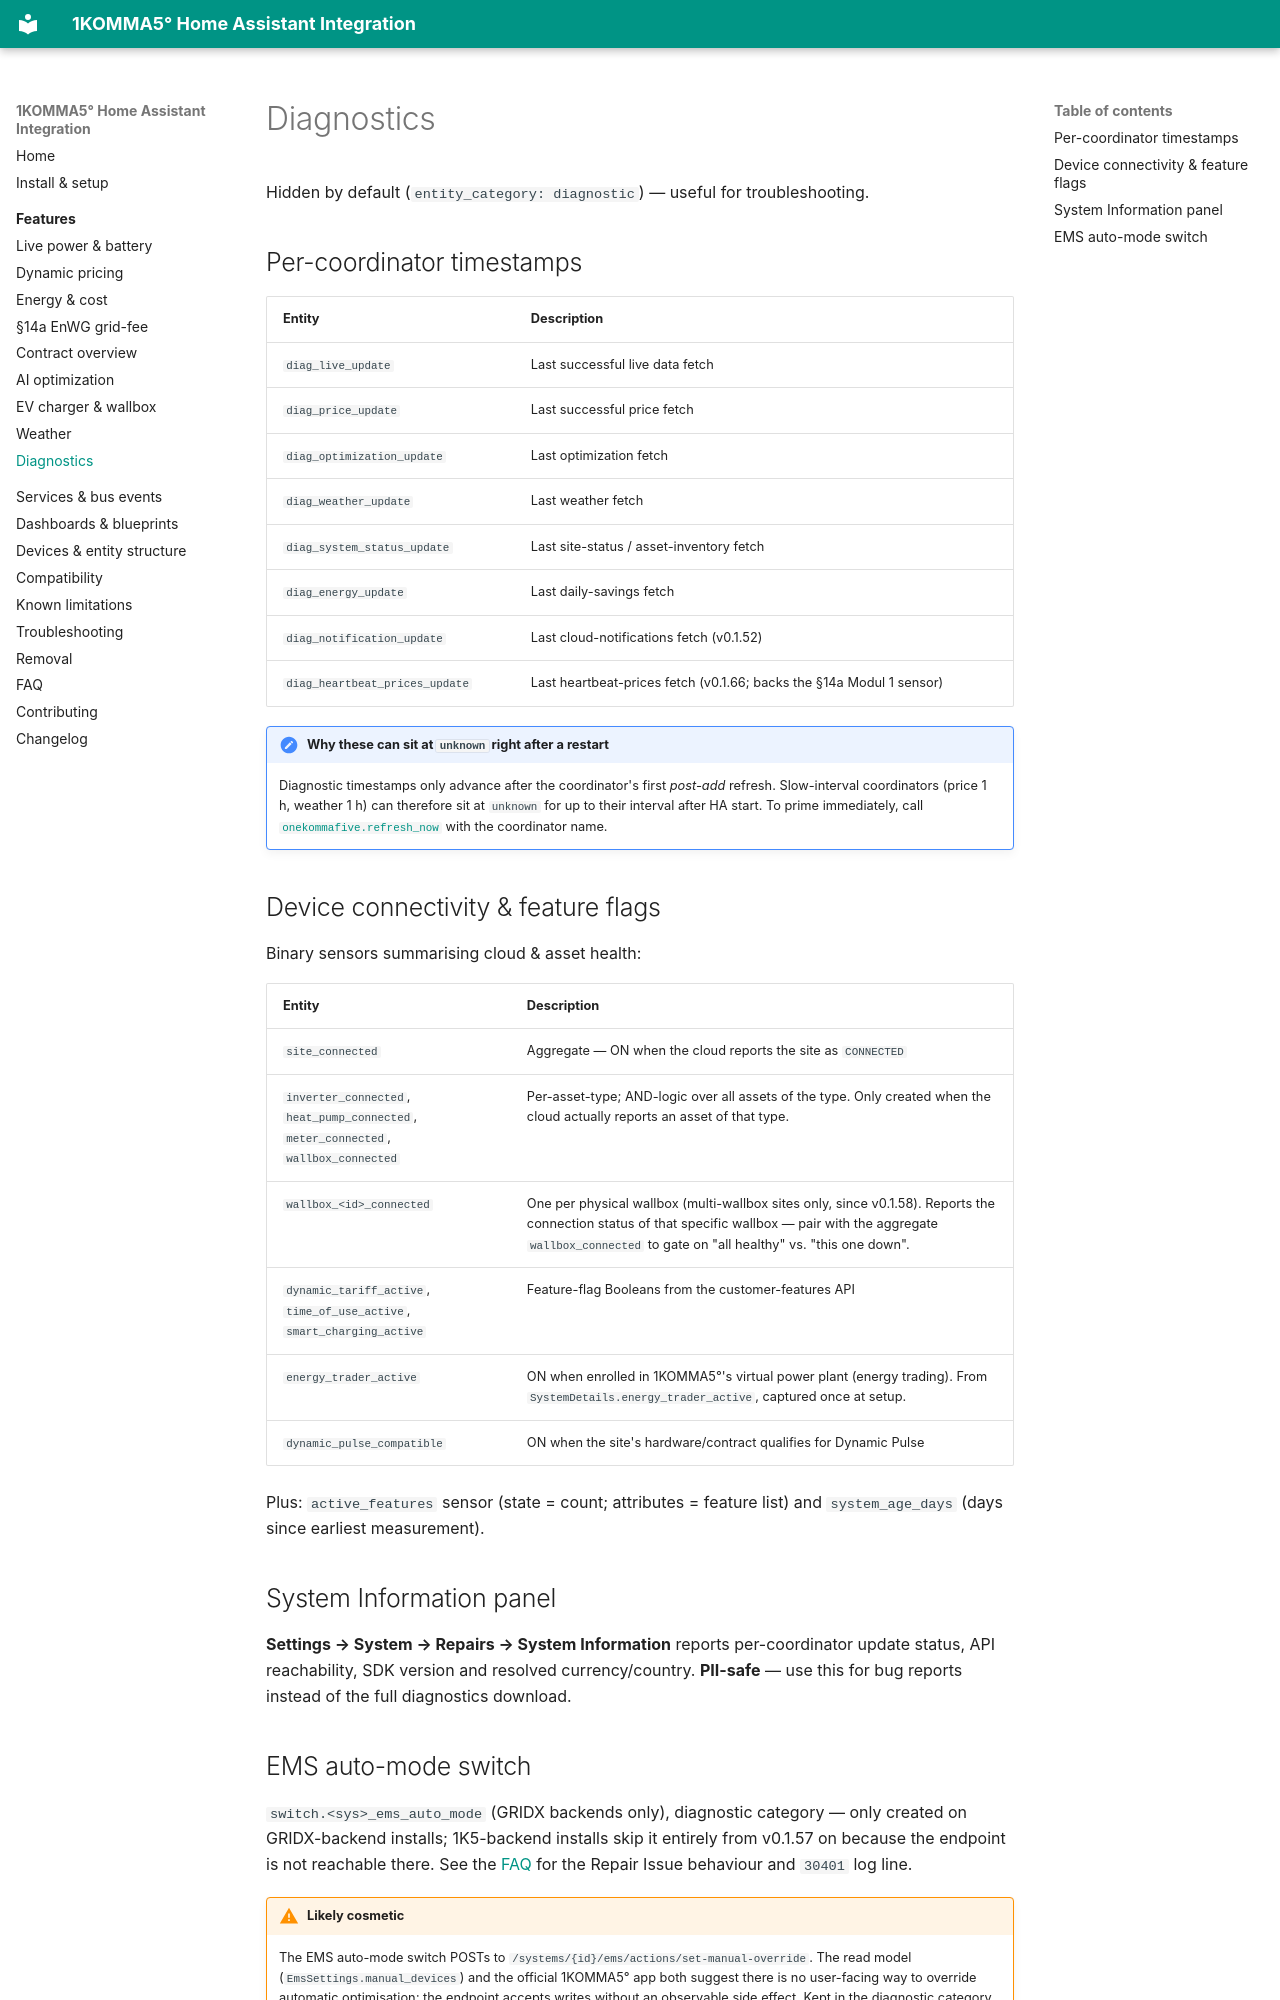

repository: mrebbert/1komma5-ha · page: features/diagnostics/index.html · generator: mkdocs

---
title: Diagnostics
description: Per-coordinator timestamp sensors, device-connectivity binaries, EMS auto-mode switch and the System Information Repair-Issue machinery.
---

# Diagnostics

Hidden by default (`entity_category: diagnostic`) — useful for troubleshooting.

## Per-coordinator timestamps

| Entity | Description |
|--------|-------------|
| `diag_live_update` | Last successful live data fetch |
| `diag_price_update` | Last successful price fetch |
| `diag_optimization_update` | Last optimization fetch |
| `diag_weather_update` | Last weather fetch |
| `diag_system_status_update` | Last site-status / asset-inventory fetch |
| `diag_energy_update` | Last daily-savings fetch |
| `diag_notification_update` | Last cloud-notifications fetch (v0.1.52) |
| `diag_heartbeat_prices_update` | Last heartbeat-prices fetch (v0.1.66; backs the §14a Modul 1 sensor) |

!!! note "Why these can sit at `unknown` right after a restart"
    Diagnostic timestamps only advance after the coordinator's first *post-add* refresh. Slow-interval coordinators (price 1 h, weather 1 h) can therefore sit at `unknown` for up to their interval after HA start. To prime immediately, call [`onekommafive.refresh_now`](../services.md#onekommafiverefresh_now) with the coordinator name.

## Device connectivity & feature flags

Binary sensors summarising cloud & asset health:

| Entity | Description |
|--------|-------------|
| `site_connected` | Aggregate — ON when the cloud reports the site as `CONNECTED` |
| `inverter_connected`, `heat_pump_connected`, `meter_connected`, `wallbox_connected` | Per-asset-type; AND-logic over all assets of the type. Only created when the cloud actually reports an asset of that type. |
| `wallbox_<id>_connected` | One per physical wallbox (multi-wallbox sites only, since v0.1.58). Reports the connection status of that specific wallbox — pair with the aggregate `wallbox_connected` to gate on "all healthy" vs. "this one down". |
| `dynamic_tariff_active`, `time_of_use_active`, `smart_charging_active` | Feature-flag Booleans from the customer-features API |
| `energy_trader_active` | ON when enrolled in 1KOMMA5°'s virtual power plant (energy trading). From `SystemDetails.energy_trader_active`, captured once at setup. |
| `dynamic_pulse_compatible` | ON when the site's hardware/contract qualifies for Dynamic Pulse |

Plus: `active_features` sensor (state = count; attributes = feature list) and `system_age_days` (days since earliest measurement).

## System Information panel

**Settings → System → Repairs → System Information** reports per-coordinator update status, API reachability, SDK version and resolved currency/country. **PII-safe** — use this for bug reports instead of the full diagnostics download.
